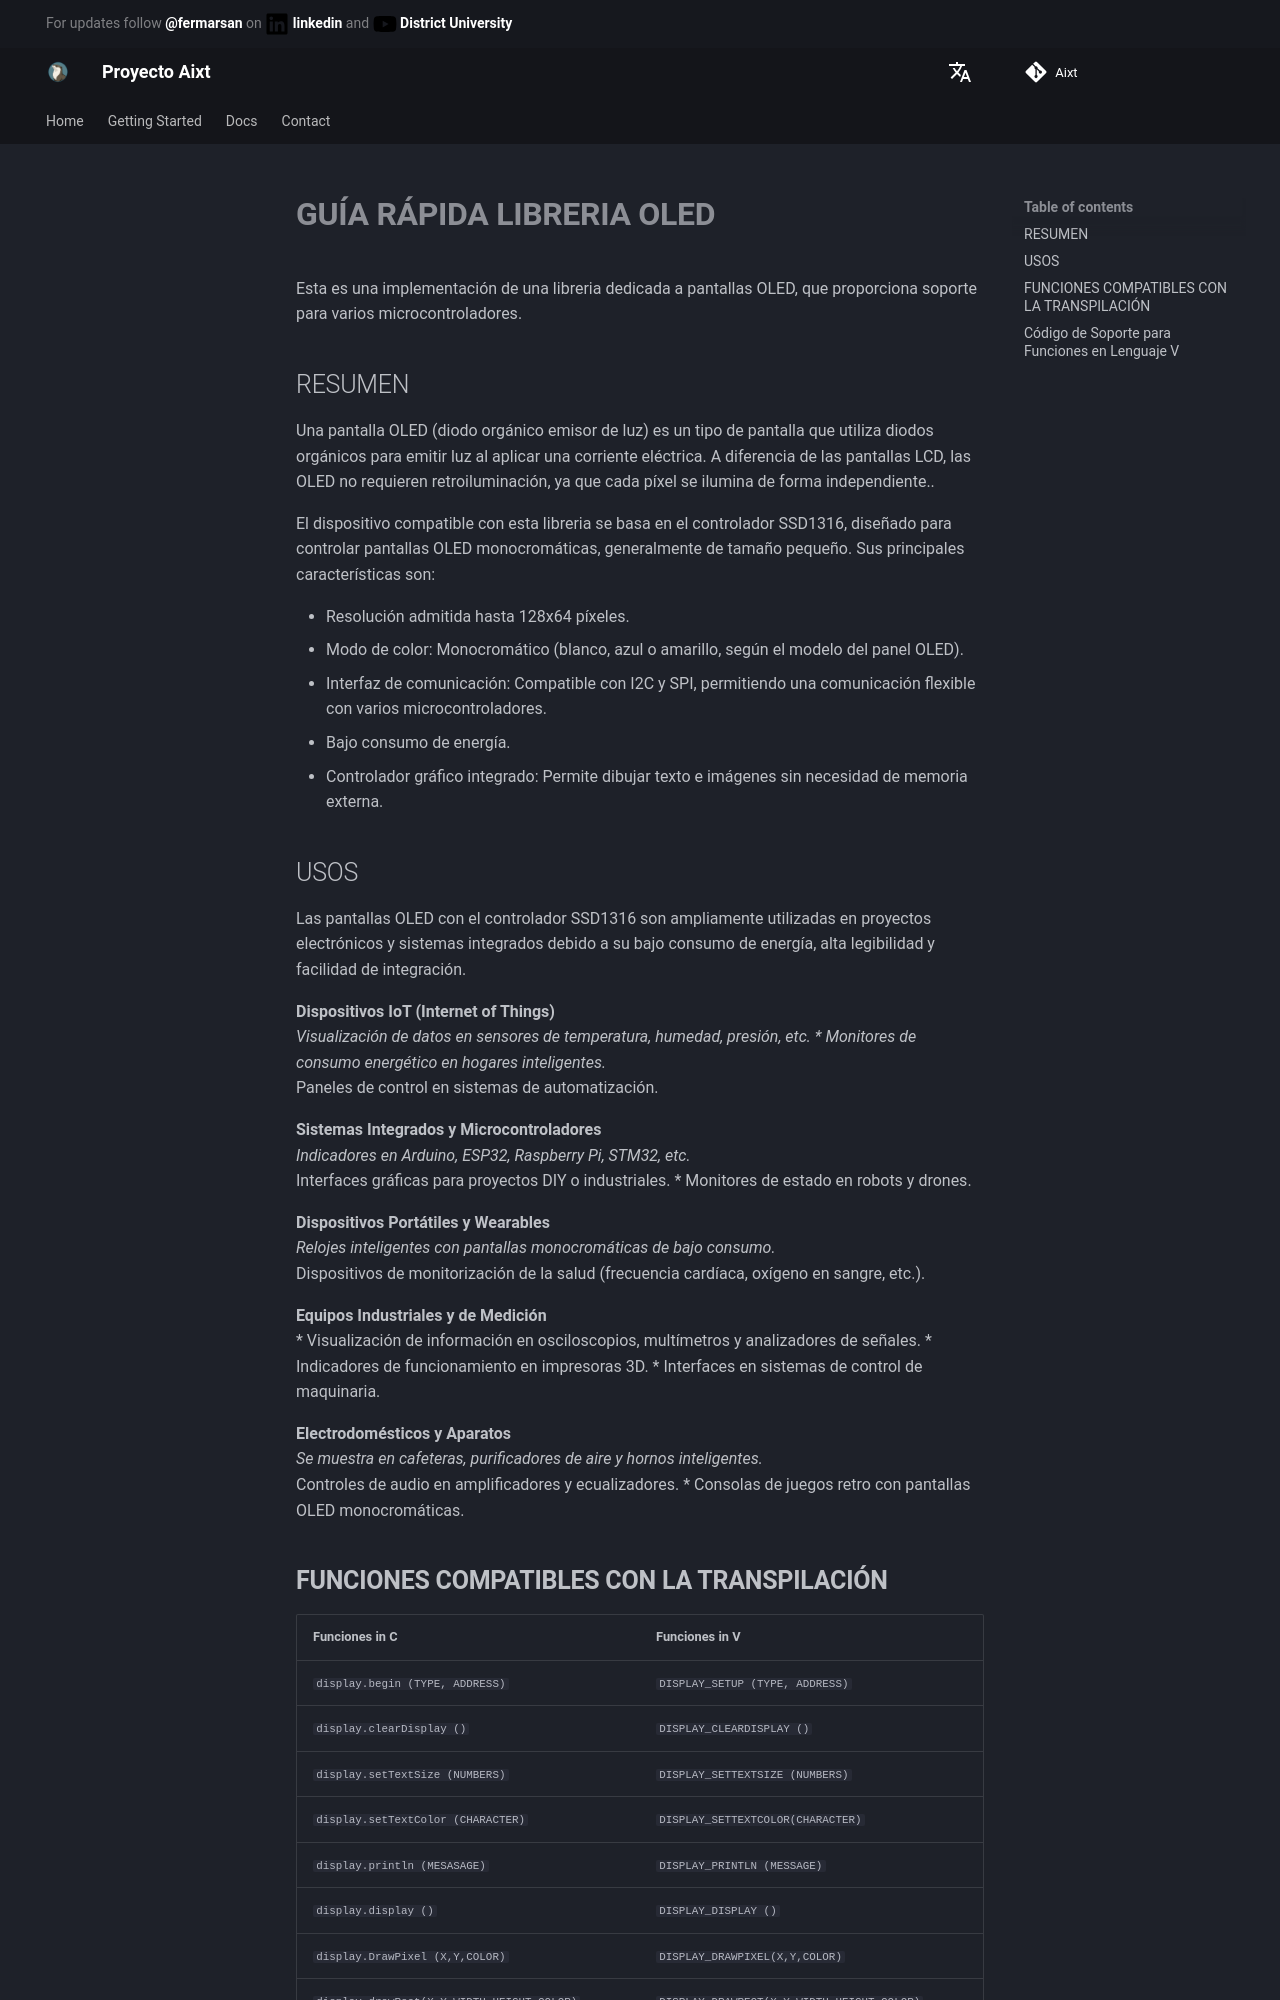

repository: ProyectoAixt/Proyect_aixt · page: ES/lib/oled/quickref/index.html · generator: mkdocs

# **GUÍA RÁPIDA LIBRERIA OLED**

Esta es una implementación de una libreria dedicada a pantallas OLED, que proporciona soporte para varios microcontroladores.

##  RESUMEN

Una pantalla OLED (diodo orgánico emisor de luz) es un tipo de pantalla que utiliza diodos orgánicos para emitir luz al aplicar una corriente eléctrica. A diferencia de las pantallas LCD, las OLED no requieren retroiluminación, ya que cada píxel se ilumina de forma independiente..

El dispositivo compatible con esta libreria se basa en el controlador SSD1316, diseñado para controlar pantallas OLED monocromáticas, generalmente de tamaño pequeño. Sus principales características son:

*  Resolución admitida hasta 128x64 píxeles.  
*  Modo de color: Monocromático (blanco, azul o amarillo, según el modelo del panel OLED). 
*  Interfaz de comunicación: Compatible con I2C y SPI, permitiendo una comunicación flexible con varios microcontroladores. 
*  Bajo consumo de energía.  
*  Controlador gráfico integrado: Permite dibujar texto e imágenes sin necesidad de memoria externa. 

## USOS

Las pantallas OLED con el controlador SSD1316 son ampliamente utilizadas en proyectos electrónicos y sistemas integrados debido a su bajo consumo de energía, alta legibilidad y facilidad de integración.

**Dispositivos IoT (Internet of Things)**  
* Visualización de datos en sensores de temperatura, humedad, presión, etc.
* Monitores de consumo energético en hogares inteligentes.  
* Paneles de control en sistemas de automatización.  

**Sistemas Integrados y Microcontroladores**  
* Indicadores en Arduino, ESP32, Raspberry Pi, STM32, etc.  
* Interfaces gráficas para proyectos DIY o industriales. 
* Monitores de estado en robots y drones.  

**Dispositivos Portátiles y Wearables**  
* Relojes inteligentes con pantallas monocromáticas de bajo consumo.  
* Dispositivos de monitorización de la salud (frecuencia cardíaca, oxígeno en sangre, etc.).

**Equipos Industriales y de Medición**  
* Visualización de información en osciloscopios, multímetros y analizadores de señales.
* Indicadores de funcionamiento en impresoras 3D. 
* Interfaces en sistemas de control de maquinaria.  

**Electrodomésticos y Aparatos**  
* Se muestra en cafeteras, purificadores de aire y hornos inteligentes.  
* Controles de audio en amplificadores y ecualizadores.
* Consolas de juegos retro con pantallas OLED monocromáticas.
